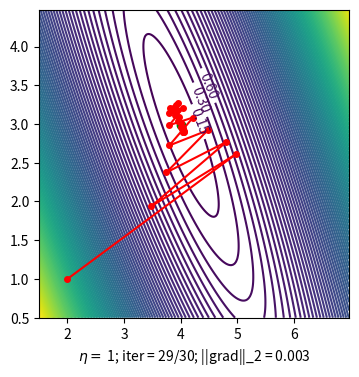

Here is the Python script that generated this plot:
from __future__ import division, print_function, unicode_literals
import numpy as np 
import matplotlib
import matplotlib.pyplot as plt
from matplotlib.animation import FuncAnimation

np.random.seed(2)
X = np.random.rand(1000, 1)
y = 4 + 3 * X + .2*np.random.randn(1000, 1)

# Building Xbar 
one = np.ones((X.shape[0],1))
Xbar = np.concatenate((one, X), axis = 1)

A = np.dot(Xbar.T, Xbar)
b = np.dot(Xbar.T, y)
w_exact = np.dot(np.linalg.pinv(A), b)

def cost(w):
	return .5/Xbar.shape[0]*np.linalg.norm(y - Xbar.dot(w), 2)**2;

def grad(w):
	return 1/Xbar.shape[0] * Xbar.T.dot(Xbar.dot(w) - y)

def numerical_grad(w, cost):
	eps = 1e-4
	g = np.zeros_like(w)
	for i in range(len(w)):
		w_p = w.copy()
		w_n = w.copy()
		w_p[i] += eps 
		w_n[i] -= eps
		g[i] = (cost(w_p) - cost(w_n))/(2*eps)
	return g 

def check_grad(w, cost, grad):
	w = np.random.rand(w.shape[0], w.shape[1])
	grad1 = grad(w)
	grad2 = numerical_grad(w, cost)
	return True if np.linalg.norm(grad1 - grad2) < 1e-6 else False 

def GD_NAG(w_init, grad, eta, gamma):
    w = [w_init]
    v = [np.zeros_like(w_init)]
    for it in range(100):
        v_new = gamma*v[-1] + eta*grad(w[-1] - gamma*v[-1])
        w_new = w[-1] - v_new
#         print(np.linalg.norm(grad(w_new))/len(w_new))
        if np.linalg.norm(grad(w_new))/len(w_new) < 1e-3:
            break
        w.append(w_new)
        v.append(v_new)
    return (w, it)
w_init = np.array([[2], [1]])
(w_mm, it_mm) = GD_NAG(w_init, grad, .5, 0.9)

N = X.shape[0]
a1 = np.linalg.norm(y, 2)**2/N
b1 = 2*np.sum(X)/N
c1 = np.linalg.norm(X, 2)**2/N
d1 = -2*np.sum(y)/N 
e1 = -2*X.T.dot(y)/N

matplotlib.rcParams['xtick.direction'] = 'out'
matplotlib.rcParams['ytick.direction'] = 'out'

delta = 0.025
xg = np.arange(1.5, 7.0, delta)
yg = np.arange(0.5, 4.5, delta)
Xg, Yg = np.meshgrid(xg, yg)
Z = a1 + Xg**2 +b1*Xg*Yg + c1*Yg**2 + d1*Xg + e1*Yg

def save_gif2(eta, gamma):
    (w, it) = GD_NAG(w_init, grad, eta, gamma)
    fig, ax = plt.subplots(figsize=(4,4))    
    plt.cla()
    plt.axis([1.5, 7, 0.5, 4.5])
#     x0 = np.linspace(0, 1, 2, endpoint=True)
    
    def update(ii):
        if ii == 0:
            plt.cla()
            CS = plt.contour(Xg, Yg, Z, 100)
            manual_locations = [(4.5, 3.5), (4.2, 3), (4.3, 3.3)]
            animlist = plt.clabel(CS, inline=.1, fontsize=10, manual=manual_locations)
#             animlist = plt.title('labels at selected locations')
            plt.plot(w_exact[0], w_exact[1], 'go')
        else:
            animlist = plt.plot([w[ii-1][0], w[ii][0]], [w[ii-1][1], w[ii][1]], 'r-')
        animlist = plt.plot(w[ii][0], w[ii][1], 'ro', markersize = 4) 
        xlabel = '$\eta =$ ' + str(eta) + '; iter = %d/%d' %(ii, it)
        xlabel += '; ||grad||_2 = %.3f' % np.linalg.norm(grad(w[ii]))
        ax.set_xlabel(xlabel)
        return animlist, ax
       
    anim1 = FuncAnimation(fig, update, frames=np.arange(0, it), interval=200)
#     fn = 'img2_' + str(eta) + '.gif'
    fn = 'LR_NAG_contours.gif'
    anim1.save(fn, dpi=100, writer='imagemagick')

eta = 1 
gamma = .9
save_gif2(eta, gamma)